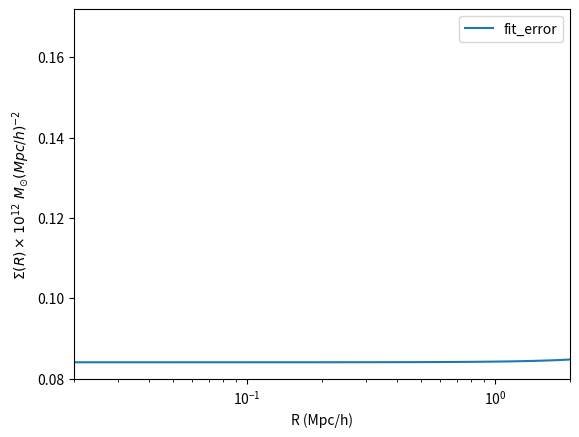

Write Python code to recreate this figure.
import numpy as np
import matplotlib.pyplot as plt
from scipy.integrate import quad
from scipy.interpolate import interp1d

# nfw profile
def rho(r0,z,rho_0,r_s):
    r = np.sqrt(r0**2 + z**2)
    des = rho_0/((r/r_s)*(1+r/r_s)**2)
    return des

#projected nfw profile
def sigma(r,rho_0,r_s):
    k = 2*r_s*rho_0
    x = r/r_s
    if x < 1:
        value = (1 - np.arccosh(1/x)/np.sqrt(1-x**2))/(x**2-1)
    elif x > 1:
        value = (1 - np.arccos(1/x)/np.sqrt(x**2-1))/(x**2-1)
    else:
        value = 1./3.

    value = value*k
    return value


#rs scaling radius
#c concentration parameter
#h hubble constant

G = 4.301*10**(-9) #km^2 Mpc M_sun^-1 s^-2
h0 = 100 # h km s-1 Mpc-1
m_tot = 2e14 # m_sun
c = 10.
omg_m = 0.315

rho_crt=3*h0**2/(8*np.pi*G)
r_200 = (3*m_tot/(4*np.pi*200*rho_crt*omg_m))**(1./3.)
rho_0 = c**3 * m_tot / (4*np.pi*r_200**3 * (np.log(1+c) - c/(1+c)))
r_s = r_200/c

print(r_200)
rbin = np.logspace(-2,np.log10(8*r_200),100)
kappa = np.zeros(len(rbin))
sig = np.zeros(len(rbin))

# Here I am integrated over z, r^2 = R^2 + z^2
c=0
for i  in rbin:
    ro = -np.sqrt((8*r_200)**2 - i**2)
    a = quad((lambda z : rho(i,z,rho_0,r_s)),ro,-ro)[0]
    kappa[c] = a
    sig[c] = sigma(i,rho_0,r_s)
    c=c+1

# interpolating the above sigma vs R.
des_pro = interp1d(rbin,kappa,kind='cubic')

del_des = np.zeros(len(rbin))
mass_in = (2*np.pi*quad(lambda x: x, 0,np.min(rbin))[0])*des_pro(np.min(rbin))

print(mass_in)
c=0
for i in rbin:
    del_des[c] = (mass_in + 2*np.pi*quad(lambda x: x*des_pro(x), np.min(rbin), i)[0])/(np.pi*i**2) - des_pro(i)
    c=c+1




plt.xlabel('R (Mpc/h)')
plt.ylabel(r'$\Sigma (R) \times 10^{12}\,\, M_{\odot}(Mpc/h)^{-2}$')
#plt.plot(rbin,kappa/(1e12),'or',label = 'numerical')
#plt.plot(rbin,delta(rbin),'b', label= 'interpolated')
#plt.plot(rbin,sig/(1e12),'-g',label = 'analytical')
plt.xlim(0.02,2)
#plt.ylim(0.075,0.085)
plt.xscale('log')
#plt.yscale('log')
plt.plot(rbin,(sig - kappa)/(1e12) ,label = 'fit_error')
plt.legend()
#plt.savefig("/Users/<user>/Dropbox/nfw_proj.pdf",format='pdf')
plt.show()
